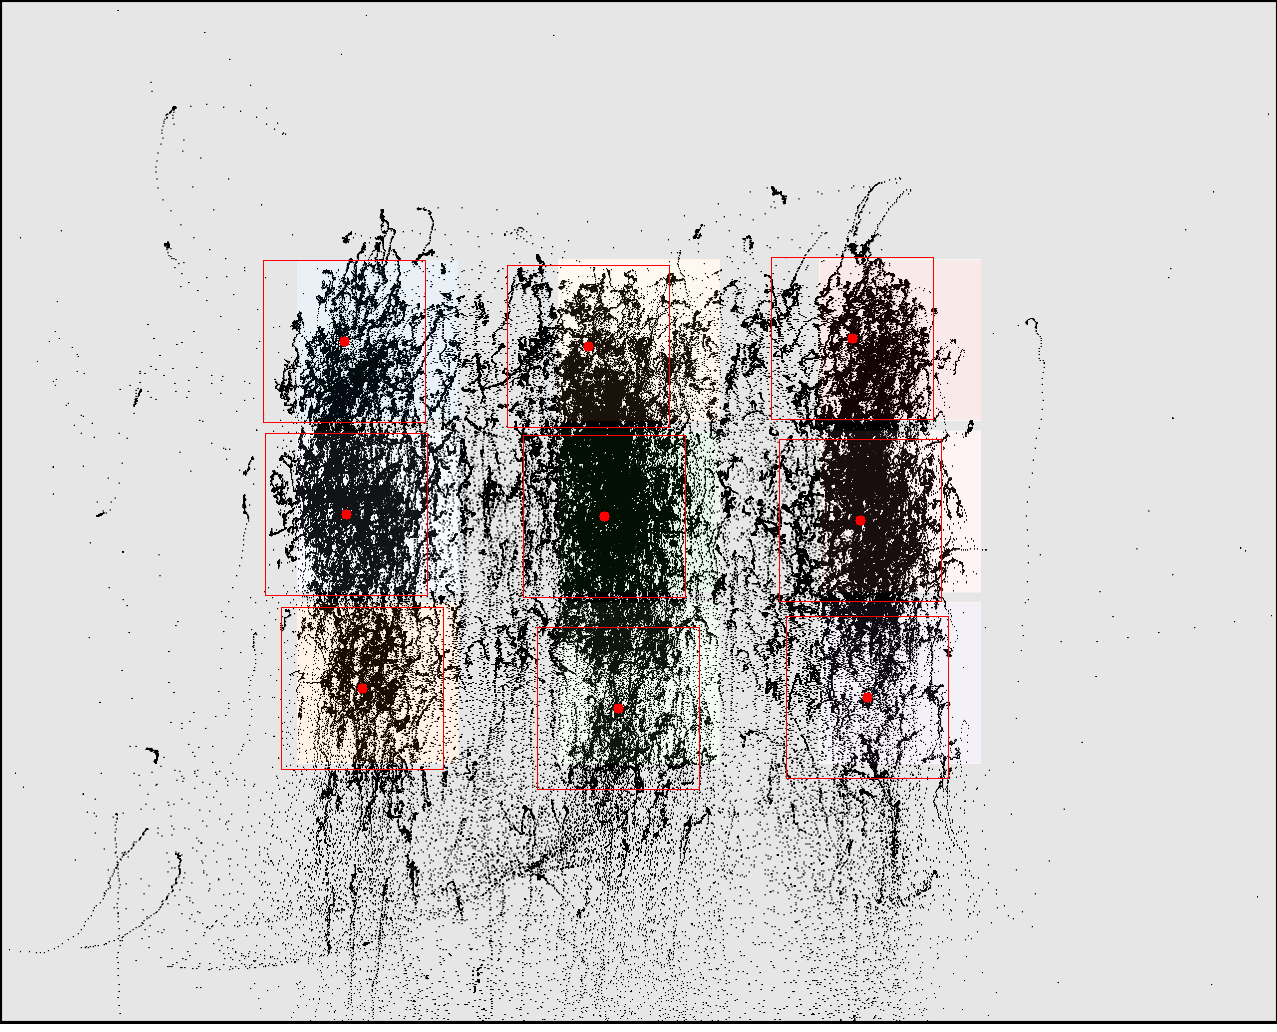

Source data for this figure (header and first rows):
click0, click1, click2, click3, click4, click5, click6, click7, click8
344, 346, 362, 588, 604, 618, 852, 860, 867
341, 514, 688, 346, 516, 708, 338, 520, 697
